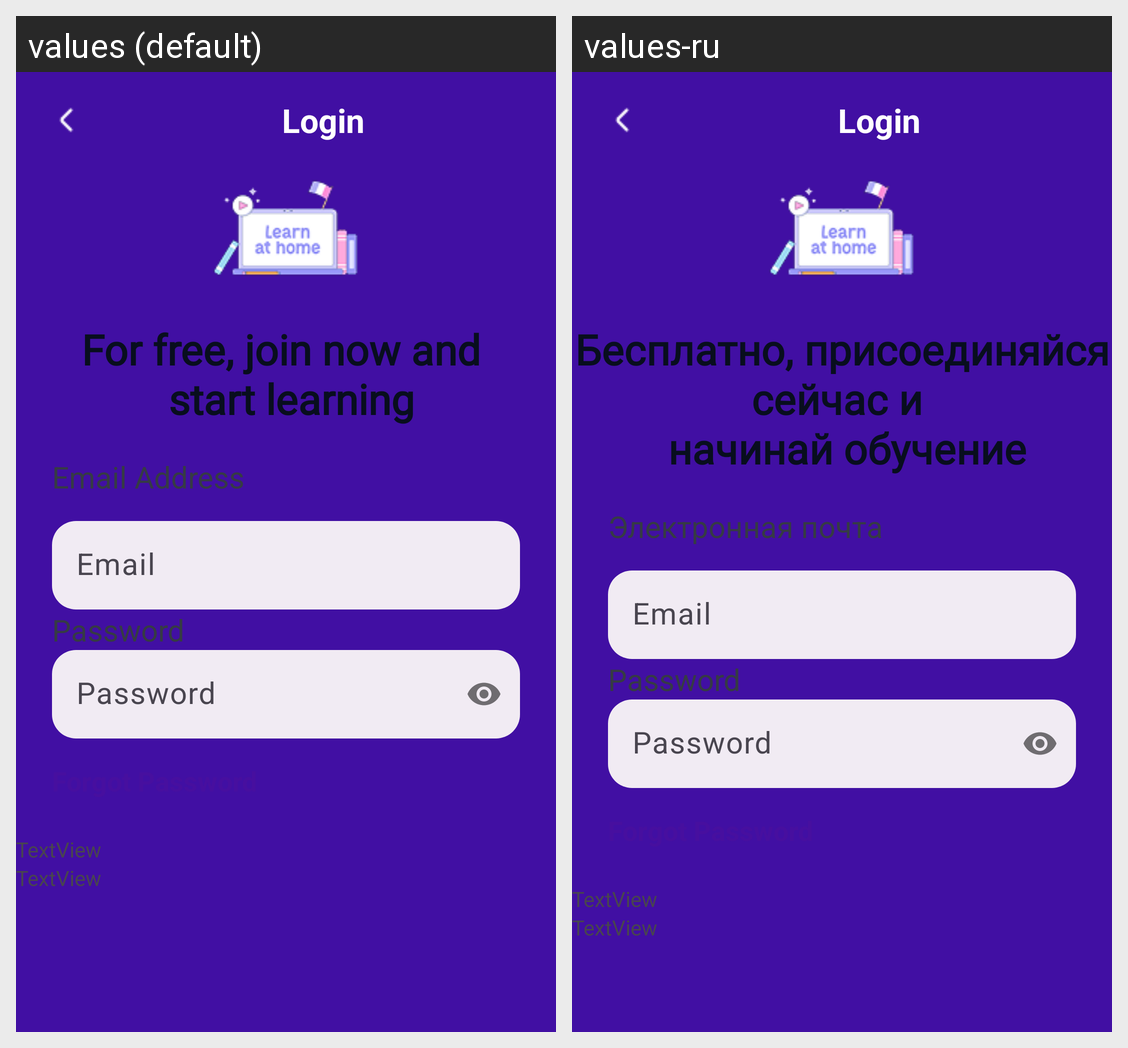

The Android screen above is rendered under two locales of the same app. Produce the string resources it draws, with the default and per-locale values.
Android screen res/layout/activity_login.xml rendered under 2 locales, left to right: values (default), values-ru. Device: Nexus 5 (rendered at 1080×1920; each locale shown at half size, 540×960, under a caption strip naming it); theme Theme.MyApp.Starting.
Strings drawn on this screen, with the default value and each locale's value (text and hints the layout hard-codes, and strings that could not be matched under every locale, appear in the picture but are not listed):

for_free_join_now_and_n_start_learning
  values: For free, join now and 
       start learning
  values-ru: Бесплатно, присоединяйся сейчас и 
       начинай обучение

email_address
  values: Email Address
  values-ru: Электронная почта
